Image classification data set "cache_384" (jaimulhaque/Pneumonia-MultiModel-XAI on GitHub). Class labels (2): normal, pneumonia.

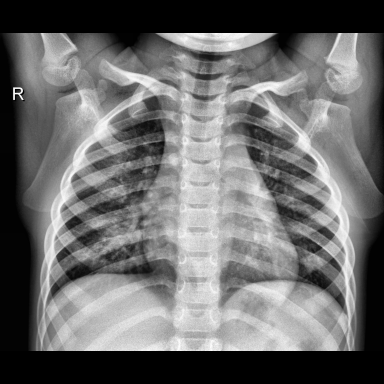
Label: normal

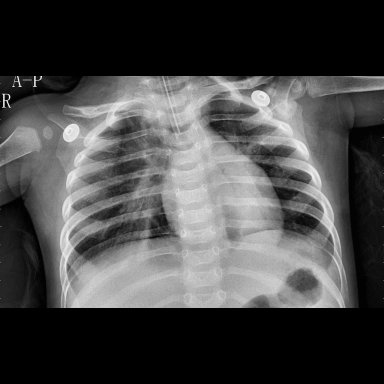
Label: pneumonia

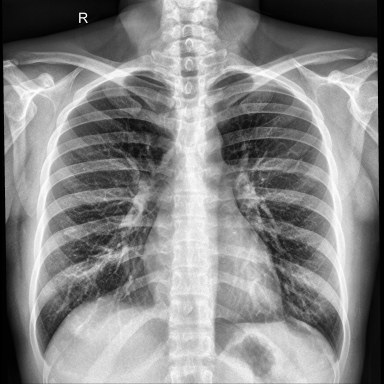
Label: normal

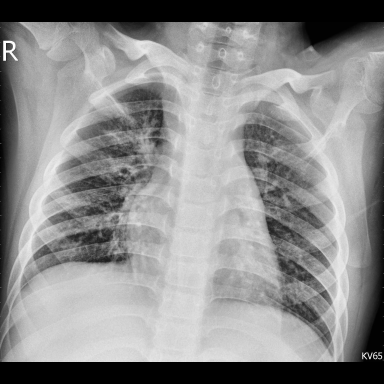
Label: pneumonia

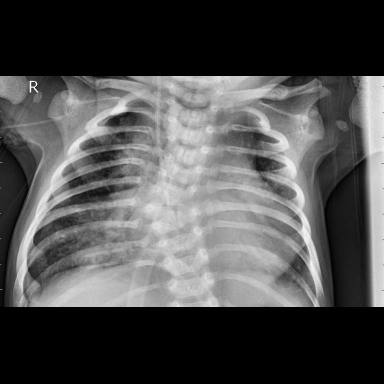
Label: pneumonia

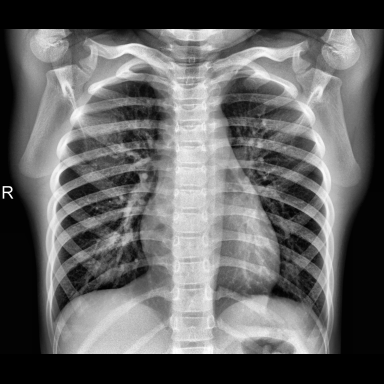
Label: normal
